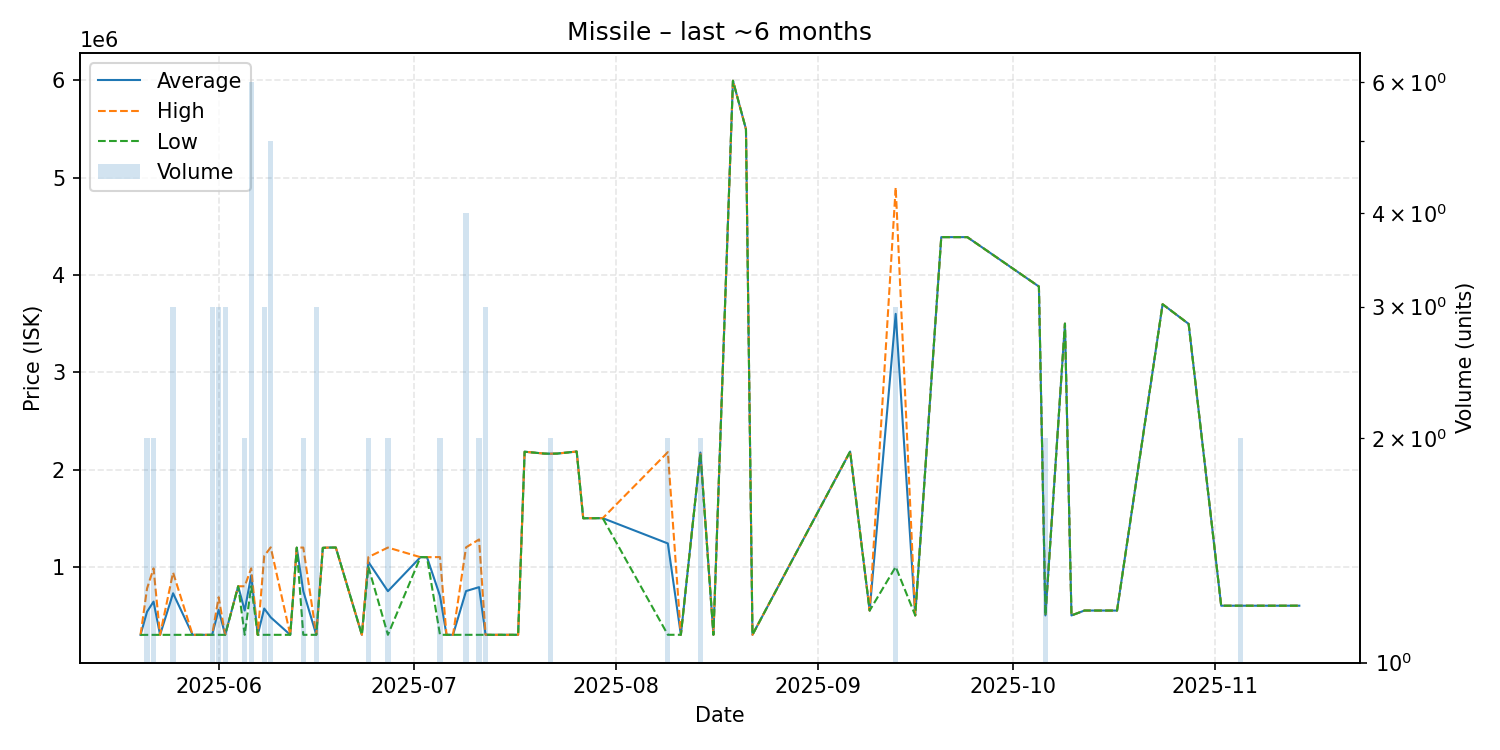

The table this chart was drawn from, first rows:
date, average, highest, lowest, order_count, volume
2025-05-20, 300300, 300300, 300300, 1, 1
2025-05-21, 538650, 777000, 300300, 2, 2
2025-05-22, 642100, 983700, 300500, 2, 2
2025-05-23, 300500, 300500, 300500, 1, 1
2025-05-25, 727867, 941500, 300600, 3, 3
2025-05-28, 300700, 300700, 300700, 1, 1
2025-05-31, 300633, 300700, 300600, 3, 3
2025-06-01, 558533, 687500, 300600, 3, 3
2025-06-02, 300600, 300600, 300600, 1, 3
2025-06-04, 800000, 800000, 800000, 1, 1
2025-06-05, 550300, 799900, 300700, 2, 2
2025-06-06, 911300, 983900, 800500, 6, 6
2025-06-07, 300700, 300700, 300700, 1, 1
2025-06-08, 571133, 1112000, 300700, 3, 3
2025-06-09, 480560, 1200000, 300700, 3, 5
2025-06-12, 300800, 300800, 300800, 1, 1
2025-06-13, 1197000, 1197000, 1197000, 1, 1
2025-06-14, 749400, 1198000, 300800, 2, 2
2025-06-16, 300800, 300800, 300800, 2, 3
2025-06-17, 1195000, 1195000, 1195000, 1, 1
2025-06-18, 1198000, 1198000, 1198000, 1, 1
2025-06-19, 1198000, 1198000, 1198000, 1, 1
2025-06-23, 300900, 300900, 300900, 1, 1
2025-06-24, 1049500, 1100000, 999000, 2, 2
2025-06-27, 749450, 1198000, 300900, 2, 2
2025-07-02, 1099000, 1099000, 1099000, 1, 1
2025-07-03, 1099000, 1099000, 1099000, 1, 1
2025-07-05, 700450, 1100000, 300900, 2, 2
2025-07-06, 300900, 300900, 300900, 1, 1
2025-07-07, 300900, 300900, 300900, 1, 1
2025-07-09, 750450, 1200000, 300900, 4, 4
2025-07-11, 790950, 1281000, 300900, 2, 2
2025-07-12, 300900, 300900, 300900, 2, 3
2025-07-17, 301000, 301000, 301000, 1, 1
2025-07-18, 2183000, 2183000, 2183000, 1, 1
2025-07-21, 2164000, 2164000, 2164000, 1, 1
2025-07-22, 2162500, 2163000, 2162000, 2, 2
2025-07-23, 2164000, 2164000, 2164000, 1, 1
2025-07-26, 2185000, 2185000, 2185000, 1, 1
2025-07-27, 1499000, 1499000, 1499000, 1, 1
2025-07-30, 1500000, 1500000, 1500000, 1, 1
2025-08-09, 1240050, 2179000, 301100, 2, 2
2025-08-11, 301100, 301100, 301100, 1, 1
2025-08-14, 2174500, 2179000, 2170000, 2, 2
2025-08-16, 301100, 301100, 301100, 1, 1
2025-08-19, 5997000, 5997000, 5997000, 1, 1
2025-08-21, 5499000, 5499000, 5499000, 1, 1
2025-08-22, 301100, 301100, 301100, 1, 1
2025-09-06, 2185000, 2185000, 2185000, 1, 1
2025-09-09, 550000, 550000, 550000, 1, 1
2025-09-13, 3600333, 4900500, 1000000, 3, 3
2025-09-16, 500100, 500100, 500100, 1, 1
2025-09-20, 4389000, 4389000, 4389000, 1, 1
2025-09-24, 4389000, 4389000, 4389000, 1, 1
2025-10-05, 3881000, 3881000, 3881000, 1, 1
2025-10-06, 500150, 500200, 500100, 2, 2
2025-10-09, 3500000, 3500000, 3500000, 1, 1
2025-10-10, 500100, 500100, 500100, 1, 1
2025-10-12, 550500, 550500, 550500, 1, 1
2025-10-17, 550200, 550200, 550200, 1, 1
... 8 more rows
